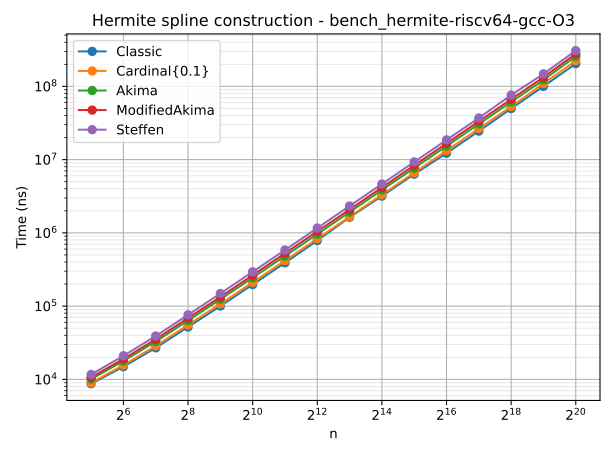

The file beside this chart, header and first rows:
n	type	time
32	Classic	8704
64	Classic	14884
128	Classic	26973
256	Classic	51880
512	Classic	100170
1024	Classic	196821
2048	Classic	389868
4096	Classic	784334
8192	Classic	1630575
16384	Classic	3176590
32768	Classic	6327245
65536	Classic	12240806
131072	Classic	24488526
262144	Classic	49760874
524288	Classic	100001778
1048576	Classic	204368750
32	Cardinal{0.1}	8955
64	Cardinal{0.1}	15666
128	Cardinal{0.1}	28678
256	Cardinal{0.1}	55438
512	Cardinal{0.1}	107135
1024	Cardinal{0.1}	211083
2048	Cardinal{0.1}	417509
4096	Cardinal{0.1}	831855
8192	Cardinal{0.1}	1661410
16384	Cardinal{0.1}	3317466
32768	Cardinal{0.1}	6622449
65536	Cardinal{0.1}	13246023
131072	Cardinal{0.1}	26542370
262144	Cardinal{0.1}	53050500
524288	Cardinal{0.1}	109218972
1048576	Cardinal{0.1}	223953327
32	Akima	10071
64	Akima	17807
128	Akima	32816
256	Akima	63638
512	Akima	123879
1024	Akima	244312
2048	Akima	483111
4096	Akima	961185
8192	Akima	1921865
16384	Akima	3851879
32768	Akima	7668477
65536	Akima	15314812
131072	Akima	30650730
262144	Akima	61187376
524288	Akima	122433861
1048576	Akima	257016182
32	ModifiedAkima	10654
64	ModifiedAkima	18993
128	ModifiedAkima	35271
256	ModifiedAkima	68784
512	ModifiedAkima	133425
1024	ModifiedAkima	264459
2048	ModifiedAkima	525373
4096	ModifiedAkima	1047573
8192	ModifiedAkima	2080400
16384	ModifiedAkima	4167957
32768	ModifiedAkima	8339942
65536	ModifiedAkima	16653475
... 20 more rows
